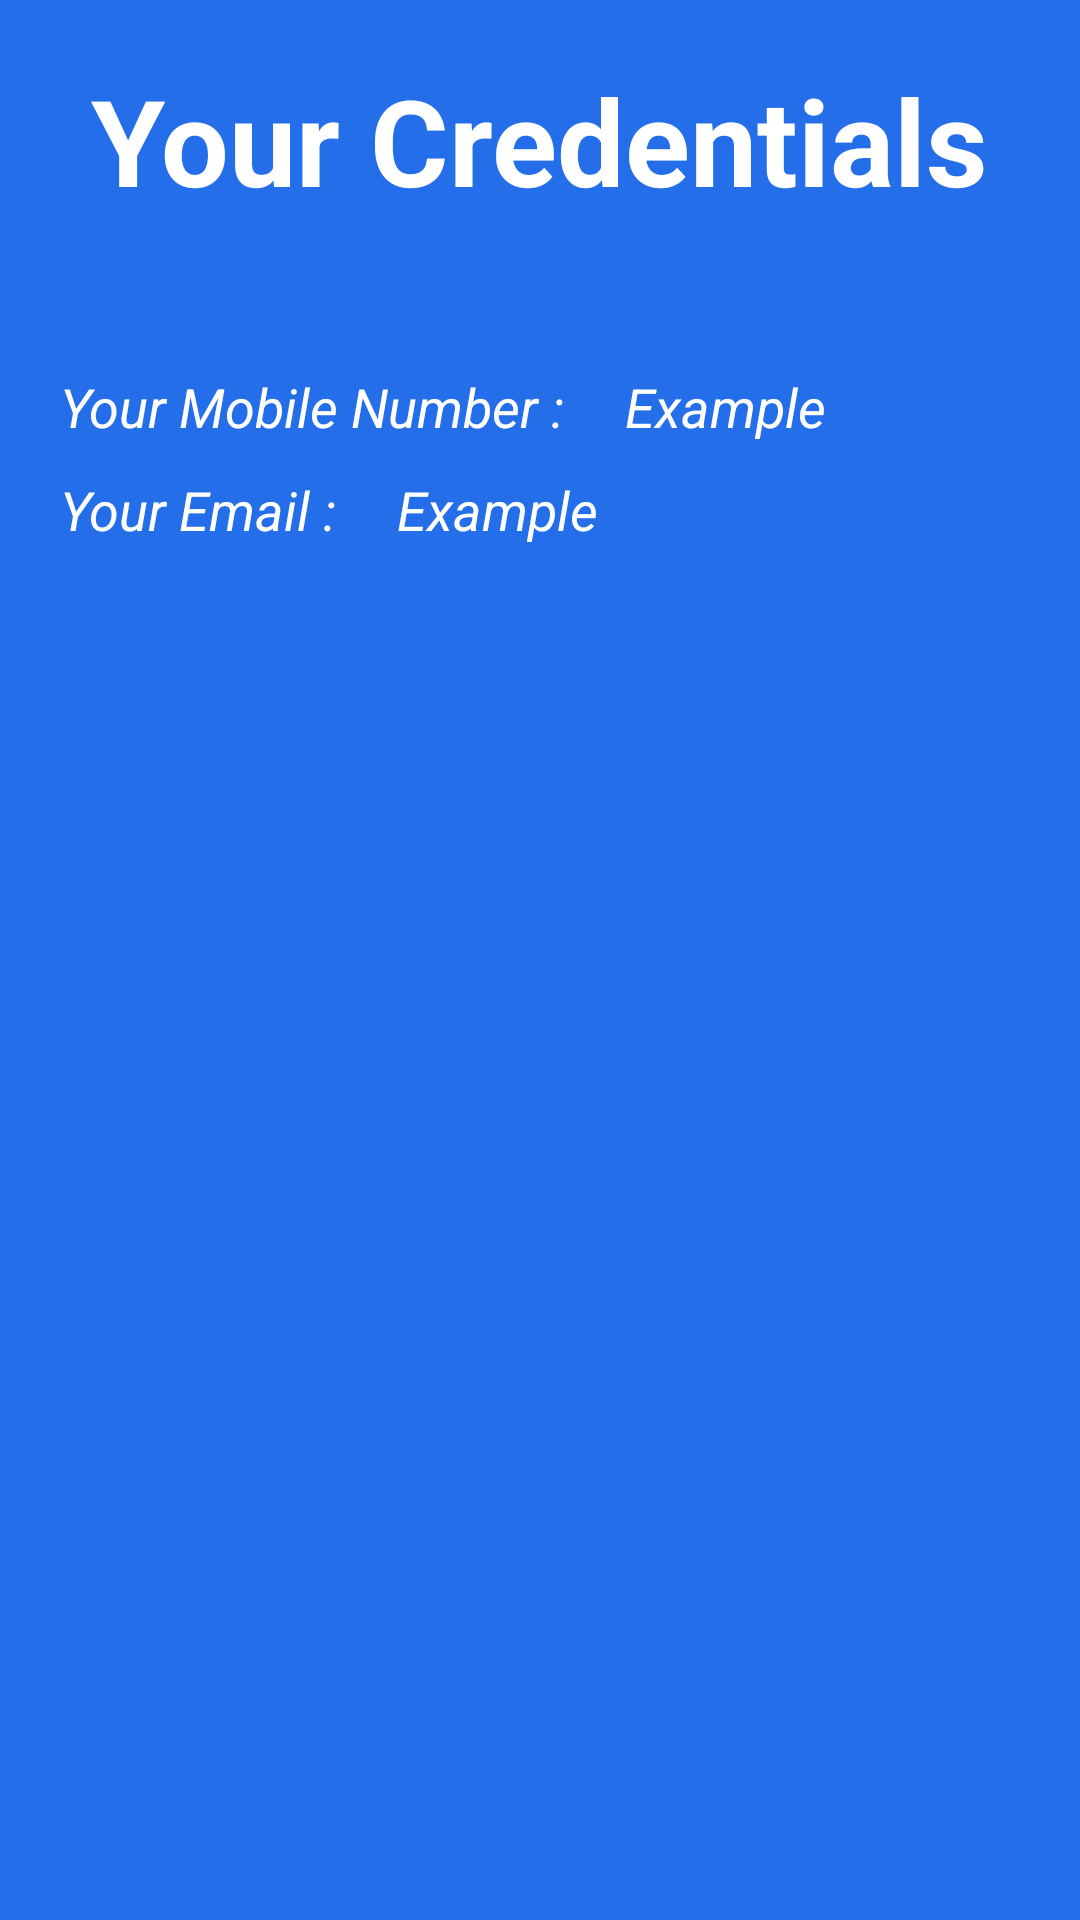

Android layout source for this screen:
<!-- AndroidManifest.xml: application theme Theme.FoodRunner -->
<!-- res/layout/activity_forgot_password_credentials.xml -->
<?xml version="1.0" encoding="utf-8"?>
<LinearLayout xmlns:android="http://schemas.android.com/apk/res/android"
    xmlns:app="http://schemas.android.com/apk/res-auto"
    xmlns:tools="http://schemas.android.com/tools"
    android:layout_width="match_parent"
    android:layout_height="match_parent"
    android:background="@color/foodRunner_bg"
    android:orientation="vertical"
    tools:context=".activity.ForgotPasswordCredentialsActivity">

    <RelativeLayout
        android:layout_width="match_parent"
        android:layout_height="wrap_content">

        <TextView
            android:id="@+id/txtYourCredentials"
            android:layout_width="wrap_content"
            android:layout_height="wrap_content"
            android:layout_centerHorizontal="true"
            android:layout_marginTop="20dp"
            android:text="Your Credentials"
            android:textColor="@color/white"
            android:textSize="40sp"
            android:textStyle="bold" />

    </RelativeLayout>

    <RelativeLayout
        android:layout_width="match_parent"
        android:layout_height="wrap_content"
        android:layout_marginTop="50dp">

        <TextView
            android:id="@+id/txtYourMobileNumberFP"
            android:layout_width="wrap_content"
            android:layout_height="wrap_content"
            android:layout_marginLeft="20dp"
            android:text="Your Mobile Number :"
            android:textColor="@color/white"
            android:textSize="18sp"
            android:textStyle="italic" />

        <TextView
            android:id="@+id/txtMobileNumberValueFP"
            android:layout_width="wrap_content"
            android:layout_height="wrap_content"
            android:layout_marginStart="20dp"
            android:layout_toRightOf="@id/txtYourMobileNumberFP"
            android:text="Example"
            android:textColor="@color/white"
            android:textSize="18sp"
            android:textStyle="italic" />

    </RelativeLayout>

    <RelativeLayout
        android:layout_width="match_parent"
        android:layout_height="wrap_content"
        android:layout_marginTop="10dp">

        <TextView
            android:id="@+id/txtYourEmailFP"
            android:layout_width="wrap_content"
            android:layout_height="wrap_content"
            android:layout_marginLeft="20dp"
            android:text="Your Email :"
            android:textColor="@color/white"
            android:textSize="18sp"
            android:textStyle="italic" />

        <TextView
            android:id="@+id/txtEmailValueFP"
            android:layout_width="wrap_content"
            android:layout_height="wrap_content"
            android:layout_marginStart="20dp"
            android:layout_toRightOf="@id/txtYourEmailFP"
            android:text="Example"
            android:textColor="@color/white"
            android:textSize="18sp"
            android:textStyle="italic" />

    </RelativeLayout>

</LinearLayout>
<!-- resources referenced by this layout -->
<resources>
  <color name="foodRunner_bg">#246EE9</color>
  <color name="white">#FFFFFFFF</color>
  <style name="Theme.FoodRunner" parent="Theme.MaterialComponents.DayNight.DarkActionBar">
          
          <item name="colorPrimary">#1a237e</item>
          <item name="colorPrimaryVariant">@color/black</item>
          <item name="colorOnPrimary">@color/white</item>
          
          <item name="colorSecondary">@color/teal_200</item>
          <item name="colorSecondaryVariant">@color/teal_700</item>
          <item name="colorOnSecondary">@color/black</item>
          
          <item name="android:statusBarColor" tools:targetApi="l">?attr/colorPrimaryVariant</item>
          
      </style>
  <color name="black">#FF000000</color>
  <color name="teal_200">#FF03DAC5</color>
  <color name="teal_700">#FF018786</color>
</resources>
